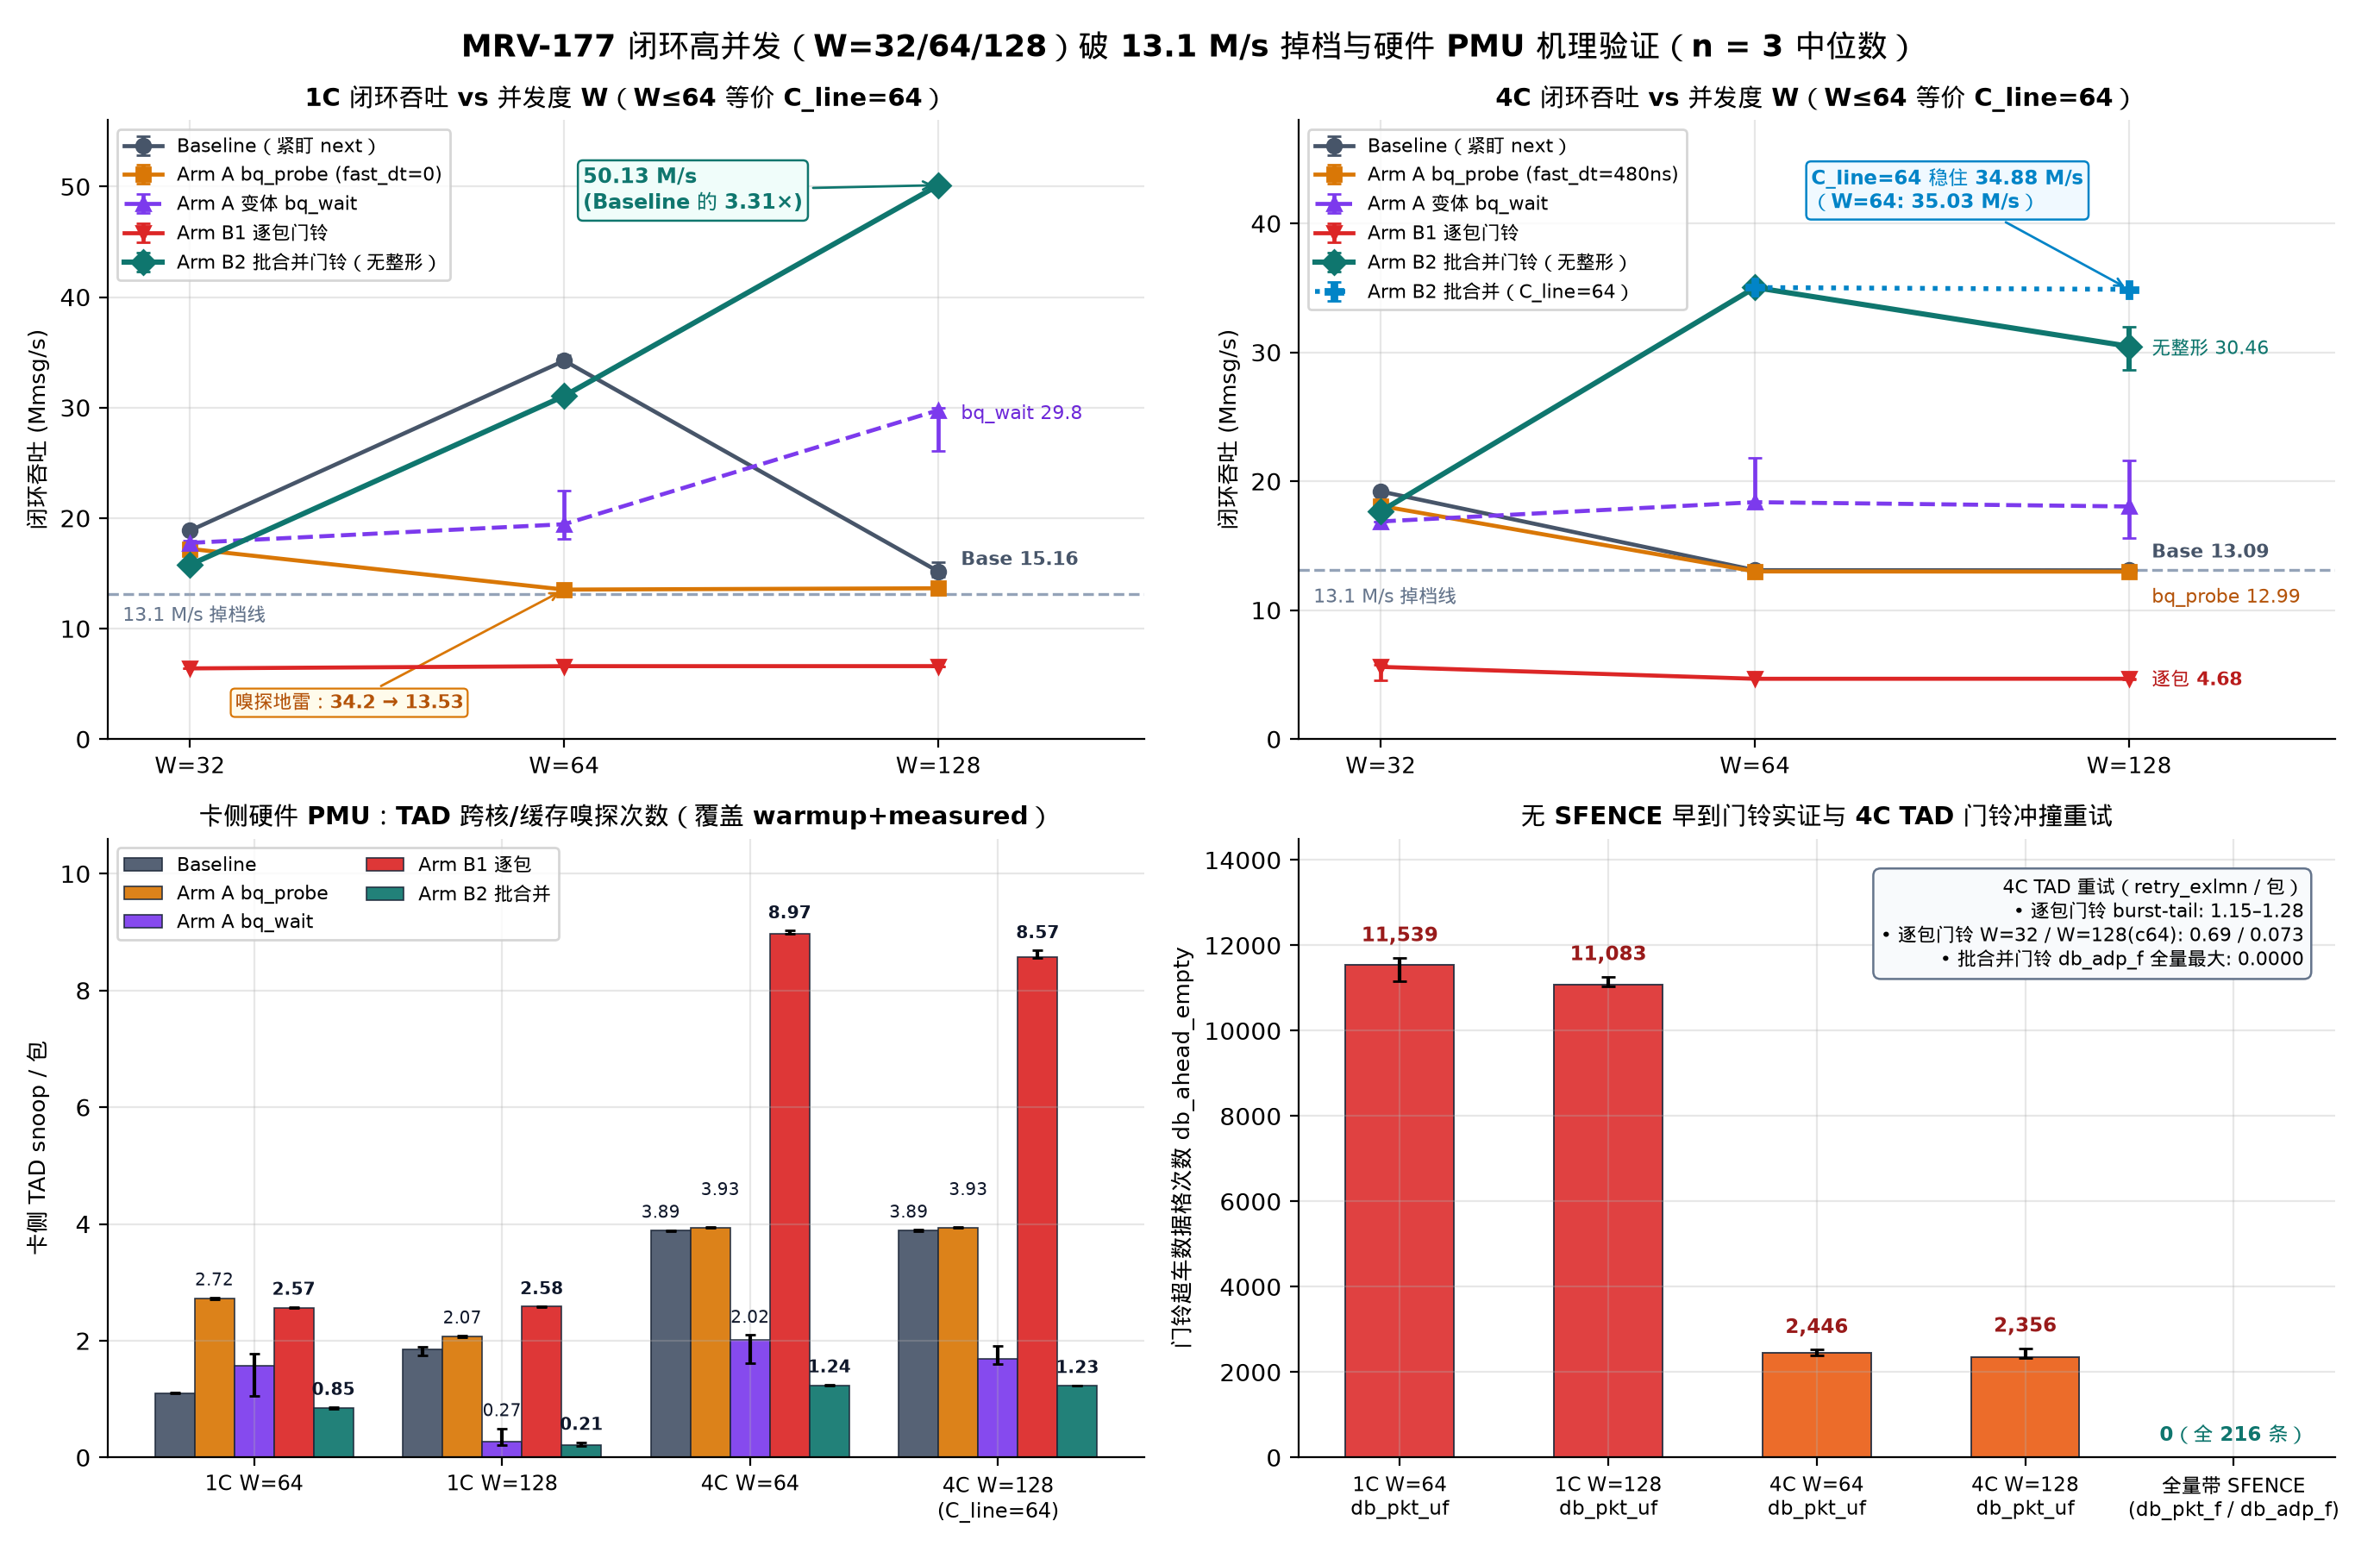

Recreate this plot in Python.
#!/usr/bin/env python3
"""MRV-177 Figure 3: Closed-loop W=32/64/128 throughput cliff breakthrough,
card TAD snoop/msg, early-doorbell ordering proof, and 4C TAD retries.

Reads verified runs directly from logs/mrv177-2026-11-24/runs.jsonl.
"""
import json
from collections import defaultdict
from pathlib import Path

import matplotlib.pyplot as plt
import numpy as np

from mrvplot import save

ROOT = Path(__file__).resolve().parents[2]
RUNS_PATH = ROOT / "logs/mrv177-2026-11-24/runs.jsonl"


def load_verified():
    by_cfg = defaultdict(list)
    with RUNS_PATH.open("r", encoding="utf-8") as f:
        for line in f:
            r = json.loads(line)
            cp = r["card_pmu"]
            hp = r["host_pmu"]
            corrupt = sum(c["corrupt"] for c in cp["cores"])
            assert r["lost"] == 0 and r["bad"] == 0 and r["torn"] == 0 and corrupt == 0
            assert hp["min_pct"] >= 99.99 and cp["min_pct"] >= 99.99
            by_cfg[(r["phase"], r["workload"], r["arm"])].append(r)
    return by_cfg


def med_err(vals):
    s = sorted(vals)
    m = s[len(s) // 2]
    return m, m - s[0], s[-1] - m


def snoop_per_msg(r):
    cp = r["card_pmu"]
    tt = sum(c["taken"] for c in cp["cores"])
    return cp["tad"]["tad_snp_msh_out_any"]["val"] / max(1, tt)


def retry_per_msg(r):
    cp = r["card_pmu"]
    tt = sum(c["taken"] for c in cp["cores"])
    return cp["tad"]["tad_rsp_msh_out_retry_exlmn"]["val"] / max(1, tt)


def main():
    by_cfg = load_verified()

    fig, axes = plt.subplots(2, 2, figsize=(13.8, 9.0))
    fig.suptitle(
        "MRV-177 闭环高并发（W=32/64/128）破 13.1 M/s 掉档与硬件 PMU 机理验证（n = 3 中位数）",
        fontsize=13,
        fontweight="bold",
        y=0.98,
    )

    arm_styles = {
        "base": ("Baseline（紧盯 next）", "#475569", "o", "-"),
        "bq_probe": ("Arm A bq_probe", "#D97706", "s", "-"),
        "bq_wait": ("Arm A 变体 bq_wait", "#7C3AED", "^", "--"),
        "db_pkt_f": ("Arm B1 逐包门铃", "#DC2626", "v", "-"),
        "db_adp_f": ("Arm B2 批合并门铃（无整形）", "#0F766E", "D", "-"),
    }

    ws = [("w32", 32), ("w64", 64), ("w128", 128)]
    x_pos = np.arange(len(ws))

    for col, phase in enumerate(["1C", "4C"]):
        ax = axes[0, col]
        ax.axhline(13.1, color="#94A3B8", linestyle="--", linewidth=1.2, zorder=1)
        ax.text(-0.18, 10.6 if phase == "4C" else 10.7, "13.1 M/s 掉档线", fontsize=7.9, color="#64748B", ha="left")

        for arm in ["base", "bq_probe", "bq_wait", "db_pkt_f", "db_adp_f"]:
            lbl, color, mk, ls = arm_styles[arm]
            if arm == "bq_probe":
                lbl = "Arm A bq_probe (fast_dt=0)" if phase == "1C" else "Arm A bq_probe (fast_dt=480ns)"
            ys, los, his = [], [], []
            for wname, _ in ws:
                m, lo, hi = med_err([r["achieved_mps"] for r in by_cfg[(phase, wname, arm)]])
                ys.append(m); los.append(lo); his.append(hi)
            ax.errorbar(
                x_pos, ys, yerr=[los, his], label=lbl, color=color, marker=mk,
                linestyle=ls, linewidth=2.2 if arm == "db_adp_f" else 1.7,
                markersize=7 if arm == "db_adp_f" else 6, capsize=3, zorder=4 if arm == "db_adp_f" else 3,
            )

        if phase == "4C":
            m64, lo64, hi64 = med_err([r["achieved_mps"] for r in by_cfg[("4C", "w64", "db_adp_f")]])
            m128, lo128, hi128 = med_err([r["achieved_mps"] for r in by_cfg[("4C", "w128", "db_adp_f_c64")]])
            ax.errorbar(
                [1, 2], [m64, m128], yerr=[[lo64, lo128], [hi64, hi128]],
                label="Arm B2 批合并（C_line=64）", color="#0284C7", marker="P",
                linestyle=":", linewidth=2.0, markersize=7.5, capsize=3, zorder=5,
            )
            ax.annotate(
                f"C_line=64 稳住 {m128:.2f} M/s\n（W=64: {m64:.2f} M/s）",
                xy=(2, m128), xytext=(1.15, 41.2),
                fontsize=8.2, fontweight="bold", color="#0284C7",
                bbox=dict(boxstyle="round,pad=0.25", facecolor="#F0F9FF", edgecolor="#0284C7", lw=0.9),
                arrowprops=dict(arrowstyle="->", color="#0284C7", lw=1.0),
            )
            m_base128 = med_err([r["achieved_mps"] for r in by_cfg[("4C", "w128", "base")]])[0]
            m_bqp128 = med_err([r["achieved_mps"] for r in by_cfg[("4C", "w128", "bq_probe")]])[0]
            m_dbp128 = med_err([r["achieved_mps"] for r in by_cfg[("4C", "w128", "db_pkt_f")]])[0]
            ax.text(2.06, m_base128 + 1.0, f"Base {m_base128:.2f}", fontsize=8.0, color="#475569", fontweight="bold")
            ax.text(2.06, m_bqp128 - 2.4, f"bq_probe {m_bqp128:.2f}", fontsize=8.0, color="#B45309")
            ax.text(2.06, m_dbp128 - 0.5, f"逐包 {m_dbp128:.2f}", fontsize=8.0, color="#B91C1C", fontweight="bold")
            m_adp128 = med_err([r["achieved_mps"] for r in by_cfg[("4C", "w128", "db_adp_f")]])[0]
            ax.text(2.06, m_adp128 - 0.6, f"无整形 {m_adp128:.2f}", fontsize=8.0, color="#0F766E")
        else:
            m_adp128 = med_err([r["achieved_mps"] for r in by_cfg[("1C", "w128", "db_adp_f")]])[0]
            m_bqp64 = med_err([r["achieved_mps"] for r in by_cfg[("1C", "w64", "bq_probe")]])[0]
            m_base64 = med_err([r["achieved_mps"] for r in by_cfg[("1C", "w64", "base")]])[0]
            m_base128 = med_err([r["achieved_mps"] for r in by_cfg[("1C", "w128", "base")]])[0]
            m_bqw128 = med_err([r["achieved_mps"] for r in by_cfg[("1C", "w128", "bq_wait")]])[0]
            ax.annotate(
                f"{m_adp128:.2f} M/s\n(Baseline 的 {m_adp128/m_base128:.2f}×)",
                xy=(2, m_adp128), xytext=(1.05, 48.0),
                fontsize=8.5, fontweight="bold", color="#0F766E",
                bbox=dict(boxstyle="round,pad=0.25", facecolor="#F0FDFA", edgecolor="#0F766E", lw=0.9),
                arrowprops=dict(arrowstyle="->", color="#0F766E", lw=1.0),
            )
            ax.annotate(
                f"嗅探地雷：{m_base64:.1f} → {m_bqp64:.2f}",
                xy=(1, m_bqp64), xytext=(0.12, 2.8),
                fontsize=8.0, fontweight="bold", color="#B45309",
                bbox=dict(boxstyle="round,pad=0.22", facecolor="#FFFBEB", edgecolor="#D97706", lw=0.8),
                arrowprops=dict(arrowstyle="->", color="#D97706", lw=1.0),
            )
            ax.text(2.06, m_bqw128 - 0.8, f"bq_wait {m_bqw128:.1f}", fontsize=8.0, color="#6D28D9")
            ax.text(2.06, m_base128 + 0.6, f"Base {m_base128:.2f}", fontsize=8.0, color="#475569", fontweight="bold")

        ax.set_xticks(x_pos)
        ax.set_xticklabels([f"W={v}" for _, v in ws], fontsize=9.5)
        ax.set_xlim(-0.22, 2.55)
        ax.set_ylim(0, 56 if phase == "1C" else 48)
        ax.set_ylabel("闭环吞吐 (Mmsg/s)", fontsize=9.5)
        ax.set_title(f"{phase} 闭环吞吐 vs 并发度 W（W≤64 等价 C_line=64）", fontsize=10.5, fontweight="bold")
        ax.legend(loc="upper left", fontsize=7.8, frameon=True)

    # Bottom-left: Card TAD snoop/msg at W=64 and W=128 (1C & 4C)
    ax = axes[1, 0]
    groups = [
        ("1C W=64", "1C", "w64", False),
        ("1C W=128", "1C", "w128", False),
        ("4C W=64", "4C", "w64", False),
        ("4C W=128\n(C_line=64)", "4C", "w128", True),
    ]
    bar_arms = [
        ("base", "Baseline", "#475569"),
        ("bq_probe", "Arm A bq_probe", "#D97706"),
        ("bq_wait", "Arm A bq_wait", "#7C3AED"),
        ("db_pkt_f", "Arm B1 逐包", "#DC2626"),
        ("db_adp_f", "Arm B2 批合并", "#0F766E"),
    ]
    gx = np.arange(len(groups))
    bw = 0.16
    for idx, (arm, lbl, color) in enumerate(bar_arms):
        ys, los, his = [], [], []
        for _, ph, wl, use_c64 in groups:
            akey = f"{arm}_c64" if use_c64 else arm
            m, lo, hi = med_err([snoop_per_msg(r) for r in by_cfg[(ph, wl, akey)]])
            ys.append(m); los.append(lo); his.append(hi)
        offs = gx + (idx - 2) * bw
        ax.bar(
            offs, ys, width=bw, color=color, edgecolor="#1E293B", linewidth=0.6,
            yerr=[los, his], capsize=2, label=lbl, alpha=0.92,
        )
        for j, v in enumerate(ys):
            if v >= 2.0 or arm == "db_adp_f" or (j == 1 and arm == "bq_wait"):
                dx = -0.04 if (j >= 2 and arm == "base") else (0.04 if (j >= 2 and arm == "bq_probe") else 0.0)
                dy = 0.48 if (j >= 2 and arm == "bq_probe") else 0.14
                ax.text(offs[j] + dx, v + his[j] + dy, f"{v:.2f}", ha="center", va="bottom", fontsize=7.2,
                        fontweight="bold" if arm in ("db_adp_f", "db_pkt_f") else "normal", color="#0F172A")

    ax.set_xticks(gx)
    ax.set_xticklabels([g[0] for g in groups], fontsize=8.8)
    ax.set_ylabel("卡侧 TAD snoop / 包", fontsize=9.5)
    ax.set_ylim(0, 10.6)
    ax.set_title("卡侧硬件 PMU：TAD 跨核/缓存嗅探次数（覆盖 warmup+measured）", fontsize=10.3, fontweight="bold")
    ax.legend(loc="upper left", fontsize=7.8, frameon=True, ncol=2)

    # Bottom-right: SFENCE ordering proof (db_ahead_empty) + 4C TAD retry/msg proof
    ax = axes[1, 1]
    ae_items = [
        ("1C W=64\ndb_pkt_uf", "1C", "w64", "db_pkt_uf"),
        ("1C W=128\ndb_pkt_uf", "1C", "w128", "db_pkt_uf"),
        ("4C W=64\ndb_pkt_uf", "4C", "w64", "db_pkt_uf"),
        ("4C W=128\ndb_pkt_uf", "4C", "w128", "db_pkt_uf"),
        ("全量带 SFENCE\n(db_pkt_f / db_adp_f)", "ALL", "FENCED", "FENCED"),
    ]
    ax_x = np.arange(len(ae_items))
    ae_vals, ae_lo, ae_hi = [], [], []
    fenced_n = 0
    for _, ph, wl, arm in ae_items:
        if ph == "ALL":
            all_fenced_ae = []
            for (_, _, a), rs in by_cfg.items():
                if a in ("db_pkt_f", "db_pkt_f_c64", "db_adp_f", "db_adp_f_c64"):
                    for r in rs:
                        assert r["db_sfence"] is True
                        all_fenced_ae.append(sum(c["db_ahead_empty"] for c in r["card_pmu"]["cores"]))
            assert max(all_fenced_ae) == 0
            fenced_n = len(all_fenced_ae)
            ae_vals.append(0.0); ae_lo.append(0.0); ae_hi.append(0.0)
        else:
            m, lo, hi = med_err([sum(c["db_ahead_empty"] for c in r["card_pmu"]["cores"]) for r in by_cfg[(ph, wl, arm)]])
            ae_vals.append(m); ae_lo.append(lo); ae_hi.append(hi)

    bar_cols = ["#DC2626", "#DC2626", "#EA580C", "#EA580C", "#0F766E"]
    ax.bar(ax_x, ae_vals, width=0.52, color=bar_cols, edgecolor="#1E293B", linewidth=0.7,
           yerr=[ae_lo, ae_hi], capsize=3, alpha=0.88)
    for i, v in enumerate(ae_vals):
        lbl_txt = f"{int(round(v)):,}" if v > 0 else f"0（全 {fenced_n} 条）"
        ax.text(ax_x[i], v + ae_hi[i] + 280, lbl_txt, ha="center", va="bottom",
                fontsize=8.2, fontweight="bold", color="#0F766E" if v == 0 else "#991B1B")

    ret_bt_res = med_err([retry_per_msg(r) for r in by_cfg[("4C", "burst32_resid2", "db_pkt_f")]])[0]
    ret_bt_pau = med_err([retry_per_msg(r) for r in by_cfg[("4C", "burst32_pause_iso2", "db_pkt_f")]])[0]
    ret_w32 = med_err([retry_per_msg(r) for r in by_cfg[("4C", "w32", "db_pkt_f")]])[0]
    ret_w128 = med_err([retry_per_msg(r) for r in by_cfg[("4C", "w128", "db_pkt_f_c64")]])[0]
    ret_adp_max = max(
        retry_per_msg(r)
        for (ph, _, a), rs in by_cfg.items()
        if ph == "4C" and a in ("db_adp_f", "db_adp_f_c64")
        for r in rs
    )
    box_txt = (
        "4C TAD 重试（retry_exlmn / 包）\n"
        f"• 逐包门铃 burst-tail: {ret_bt_pau:.2f}–{ret_bt_res:.2f}\n"
        f"• 逐包门铃 W=32 / W=128(c64): {ret_w32:.2f} / {ret_w128:.3f}\n"
        f"• 批合并门铃 db_adp_f 全量最大: {ret_adp_max:.4f}"
    )
    ax.text(
        0.97, 0.94, box_txt, transform=ax.transAxes, ha="right", va="top", fontsize=8.0,
        bbox=dict(boxstyle="round,pad=0.38", facecolor="#F8FAFC", edgecolor="#64748B", lw=0.9),
    )

    ax.set_xticks(ax_x)
    ax.set_xticklabels([it[0] for it in ae_items], fontsize=8.2)
    ax.set_ylabel("门铃超车数据格次数 db_ahead_empty", fontsize=9.3)
    ax.set_ylim(0, 14500)
    ax.set_title("无 SFENCE 早到门铃实证与 4C TAD 门铃冲撞重试", fontsize=10.3, fontweight="bold")

    fig.subplots_adjust(top=0.91, hspace=0.33, wspace=0.18)
    png = save(fig, "mrv-177-closed-cliff")
    print(f"wrote {png}")


if __name__ == "__main__":
    main()
